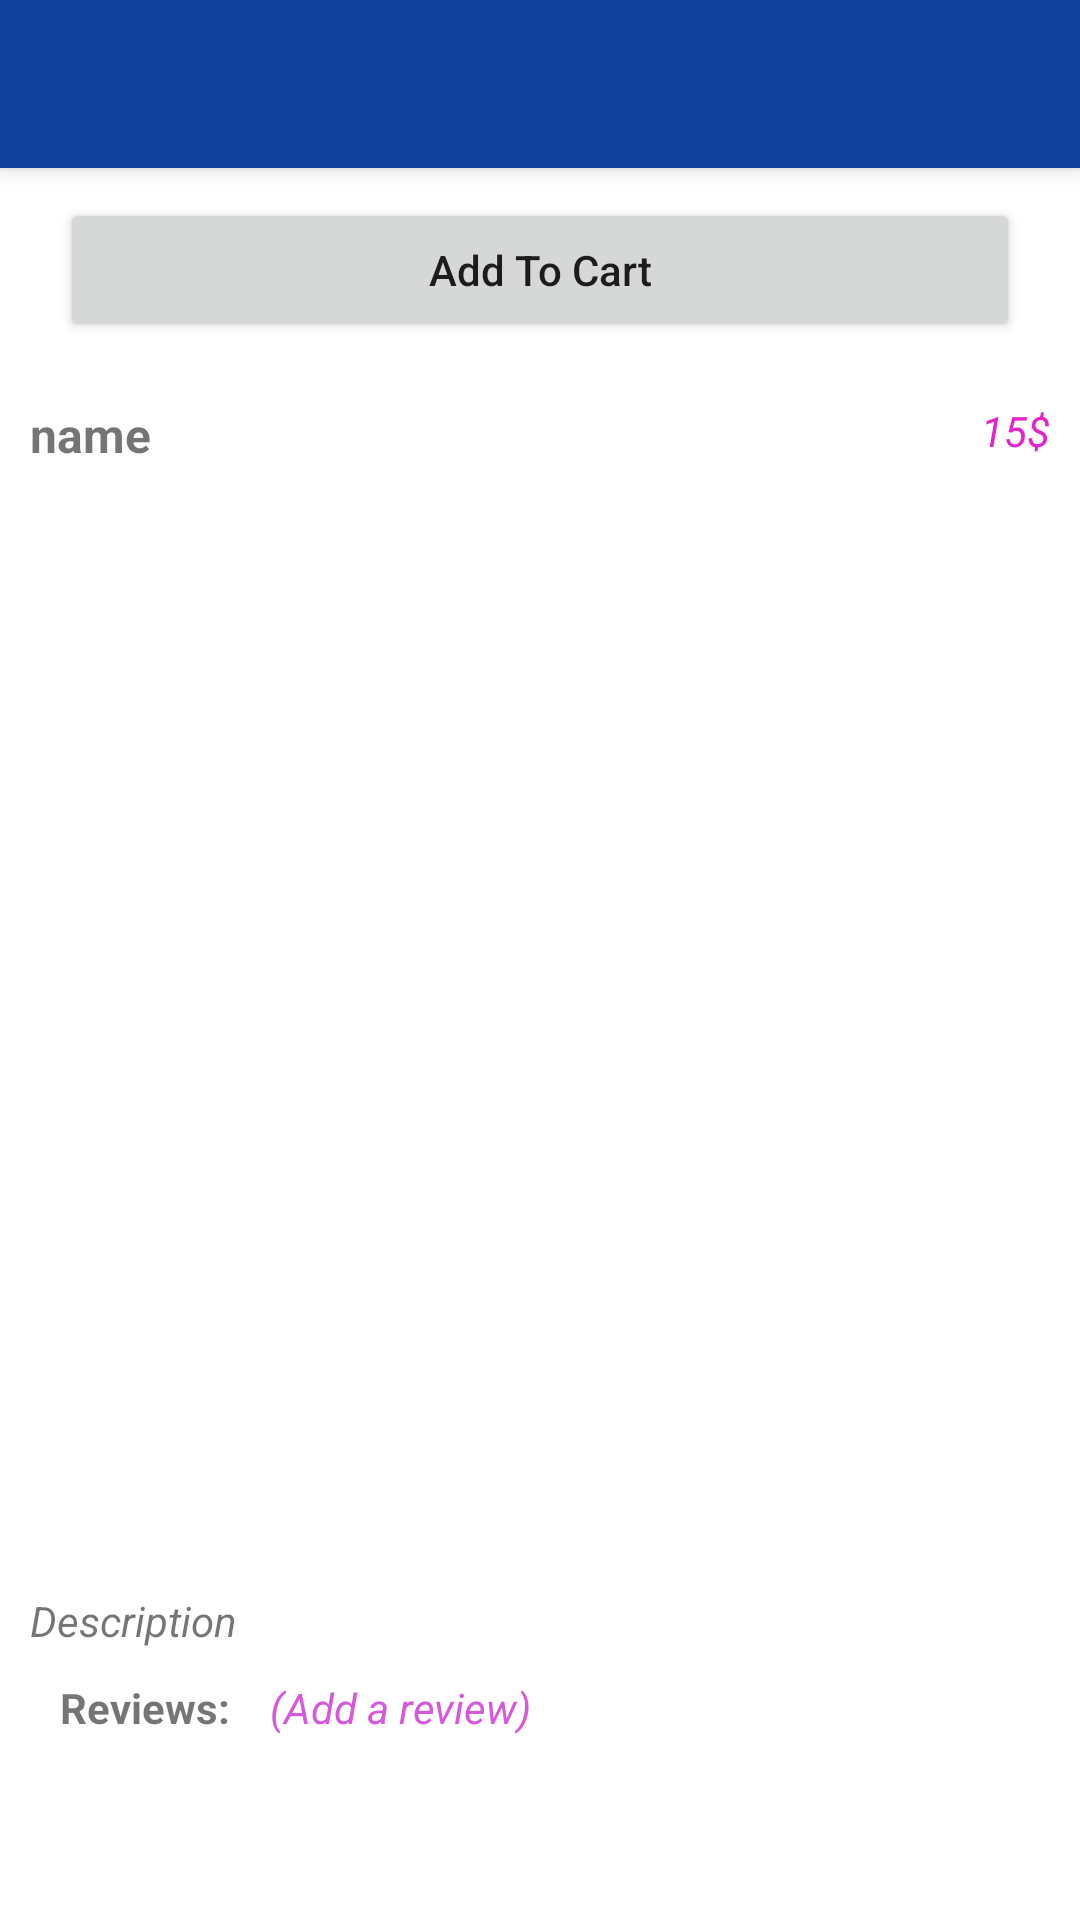

The Android layout XML behind this screen, and the referenced resources:
<!-- AndroidManifest.xml: application theme Theme.28PopsMall -->
<!-- res/layout/activity_grocery_item.xml -->
<?xml version="1.0" encoding="utf-8"?>
<layout xmlns:android="http://schemas.android.com/apk/res/android"
    xmlns:tools="http://schemas.android.com/tools"
    xmlns:app="http://schemas.android.com/apk/res-auto">

    <data>

    </data>

    <RelativeLayout
        android:layout_width="match_parent"
        android:layout_height="match_parent"
        tools:context=".activity.GroceryItemActivity">

        <com.google.android.material.appbar.MaterialToolbar
            android:id="@+id/toolbar"
            android:layout_width="match_parent"
            android:layout_height="wrap_content"
            android:background="@color/purple_500"
            android:elevation="4dp"
            app:titleTextColor="@color/white"/>

        <Button
            android:id="@+id/btnAddToCart"
            android:layout_width="match_parent"
            android:layout_height="wrap_content"
            android:layout_below="@+id/toolbar"
            android:layout_marginStart="20dp"
            android:layout_marginTop="10dp"
            android:layout_marginEnd="20dp"
            android:text="Add To Cart"
            android:textAllCaps="false" />

        <androidx.core.widget.NestedScrollView
            android:layout_width="match_parent"
            android:layout_height="match_parent"
            android:layout_below="@id/btnAddToCart"
            android:padding="10dp">

            <RelativeLayout
                android:layout_width="match_parent"
                android:layout_height="match_parent">

                <RelativeLayout
                    android:id="@+id/firstRelLayout"
                    android:layout_width="match_parent"
                    android:layout_height="wrap_content"
                    android:layout_marginTop="10dp">

                    <TextView
                        android:id="@+id/txtName"
                        android:layout_width="wrap_content"
                        android:layout_height="wrap_content"
                        android:text="name"
                        android:textSize="16sp"
                        android:textStyle="bold" />

                    <TextView
                        android:id="@+id/txtPrice"
                        android:layout_width="wrap_content"
                        android:layout_height="wrap_content"
                        android:layout_alignParentEnd="true"
                        android:text="15$"
                        android:textColor="#E424CB"
                        android:textStyle="italic" />

                </RelativeLayout>

                <ImageView
                    android:id="@+id/itemImage"
                    android:layout_width="350dp"
                    android:layout_height="350dp"
                    android:layout_below="@+id/firstRelLayout"
                    android:layout_centerHorizontal="true"
                    android:layout_marginTop="10dp" />

                <RelativeLayout
                    android:id="@+id/starRelLayout"
                    android:layout_width="wrap_content"
                    android:layout_height="wrap_content"
                    android:layout_below="@+id/itemImage"
                    android:layout_alignParentEnd="true"
                    android:layout_marginTop="5dp">

                    <RelativeLayout
                        android:id="@+id/firstStarRelLayout"
                        android:layout_width="wrap_content"
                        android:layout_height="wrap_content">

                        <ImageView
                            android:id="@+id/firstFilledStar"
                            android:layout_width="wrap_content"
                            android:layout_height="wrap_content"
                            android:src="@drawable/ic_filled_star"
                            android:visibility="gone" />

                        <ImageView
                            android:id="@+id/firstEmptyStar"
                            android:layout_width="wrap_content"
                            android:layout_height="wrap_content"
                            android:src="@drawable/ic_empty_star" />

                    </RelativeLayout>

                    <RelativeLayout
                        android:id="@+id/secondStarRelLayout"
                        android:layout_width="wrap_content"
                        android:layout_height="wrap_content"
                        android:layout_toEndOf="@+id/firstStarRelLayout">

                        <ImageView
                            android:id="@+id/secondFilledStar"
                            android:layout_width="wrap_content"
                            android:layout_height="wrap_content"
                            android:src="@drawable/ic_filled_star"
                            android:visibility="gone" />

                        <ImageView
                            android:id="@+id/secondEmptyStar"
                            android:layout_width="wrap_content"
                            android:layout_height="wrap_content"
                            android:src="@drawable/ic_empty_star" />

                    </RelativeLayout>

                    <RelativeLayout
                        android:id="@+id/thirdStarRelLayout"
                        android:layout_width="wrap_content"
                        android:layout_height="wrap_content"
                        android:layout_toEndOf="@+id/secondStarRelLayout">

                        <ImageView
                            android:id="@+id/thirdFilledStar"
                            android:layout_width="wrap_content"
                            android:layout_height="wrap_content"
                            android:src="@drawable/ic_filled_star"
                            android:visibility="gone" />

                        <ImageView
                            android:id="@+id/thirdEmptyStar"
                            android:layout_width="wrap_content"
                            android:layout_height="wrap_content"
                            android:src="@drawable/ic_empty_star" />

                    </RelativeLayout>

                </RelativeLayout>

                <TextView
                    android:id="@+id/txtDescription"
                    android:layout_width="wrap_content"
                    android:layout_height="wrap_content"
                    android:layout_below="@+id/starRelLayout"
                    android:layout_marginTop="10dp"
                    android:text="Description"
                    android:textStyle="italic" />

                <RelativeLayout
                    android:id="@+id/reviewRelLayout"
                    android:layout_width="match_parent"
                    android:layout_height="wrap_content"
                    android:layout_below="@+id/txtDescription"
                    android:layout_marginTop="10dp">

                    <TextView
                        android:id="@+id/txtReviews"
                        android:layout_width="wrap_content"
                        android:layout_height="wrap_content"
                        android:layout_marginStart="10dp"
                        android:text="Reviews: "
                        android:textStyle="bold" />

                    <TextView
                        android:id="@+id/txtAddReview"
                        android:layout_width="wrap_content"
                        android:layout_height="wrap_content"
                        android:layout_marginStart="10dp"
                        android:layout_toEndOf="@+id/txtReviews"
                        android:text="(Add a review)"
                        android:textColor="#D559DA"
                        android:textStyle="italic" />

                    <androidx.recyclerview.widget.RecyclerView
                        android:id="@+id/reviewsRecView"
                        android:layout_width="match_parent"
                        android:layout_height="wrap_content"
                        android:layout_below="@+id/txtReviews"
                        android:layout_marginTop="10dp" />

                </RelativeLayout>

            </RelativeLayout>

        </androidx.core.widget.NestedScrollView>


    </RelativeLayout>
</layout>
<!-- resources referenced by this layout -->
<resources>
  <color name="purple_500">#0f409a</color>
  <color name="white">#FFFFFFFF</color>
  <style name="Theme.28PopsMall" parent="Theme.MaterialComponents.Light.NoActionBar">
          
          <item name="colorPrimary">@color/purple_500</item>
          <item name="colorPrimaryVariant">@color/purple_700</item>
          <item name="colorOnPrimary">@color/white</item>
          
          <item name="colorSecondary">@color/teal_200</item>
          <item name="colorSecondaryVariant">@color/teal_700</item>
          <item name="colorOnSecondary">@color/black</item>
          
          <item name="android:statusBarColor" tools:targetApi="l">?attr/colorPrimaryVariant</item>
          
          <item name="android:textColorSecondary">@android:color/white</item>
      </style>
  <color name="purple_700">#0f409a</color>
  <color name="teal_200">#FF03DAC5</color>
  <color name="teal_700">#FF018786</color>
  <color name="black">#FF000000</color>
</resources>
